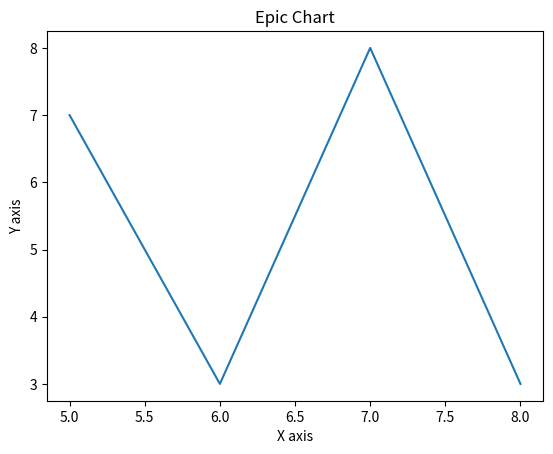

Write the Python code that produced this figure.
#! Python3
#
#	introduction to Matplotlib
# 	It is necessary Matplotlib from
#	www.matplotlib.org see the version
#	requirement. For Python3 use:
# 	pip3 install matplotlib


from matplotlib import pyplot as plt

def welcomeMsn (): 

	print(''' 
 _______________________
< Handle with carefully >
 -----------------------
        \   ^__^
         \  (oo)\_______
            (__)\       )\/
                ||----w |
                ||     ||
''')


welcomeMsn()

x = [5,6,7,8]
y = [7,3,8,3]

if len(x) == len(y):
	plt.plot(x,y)

	
	
	plt.title('Epic Chart')
	plt.xlabel('X axis')
	plt.ylabel('Y axis')

	plt.show()

else:
	print('ATTENTION: The arrays of values has different lengths')